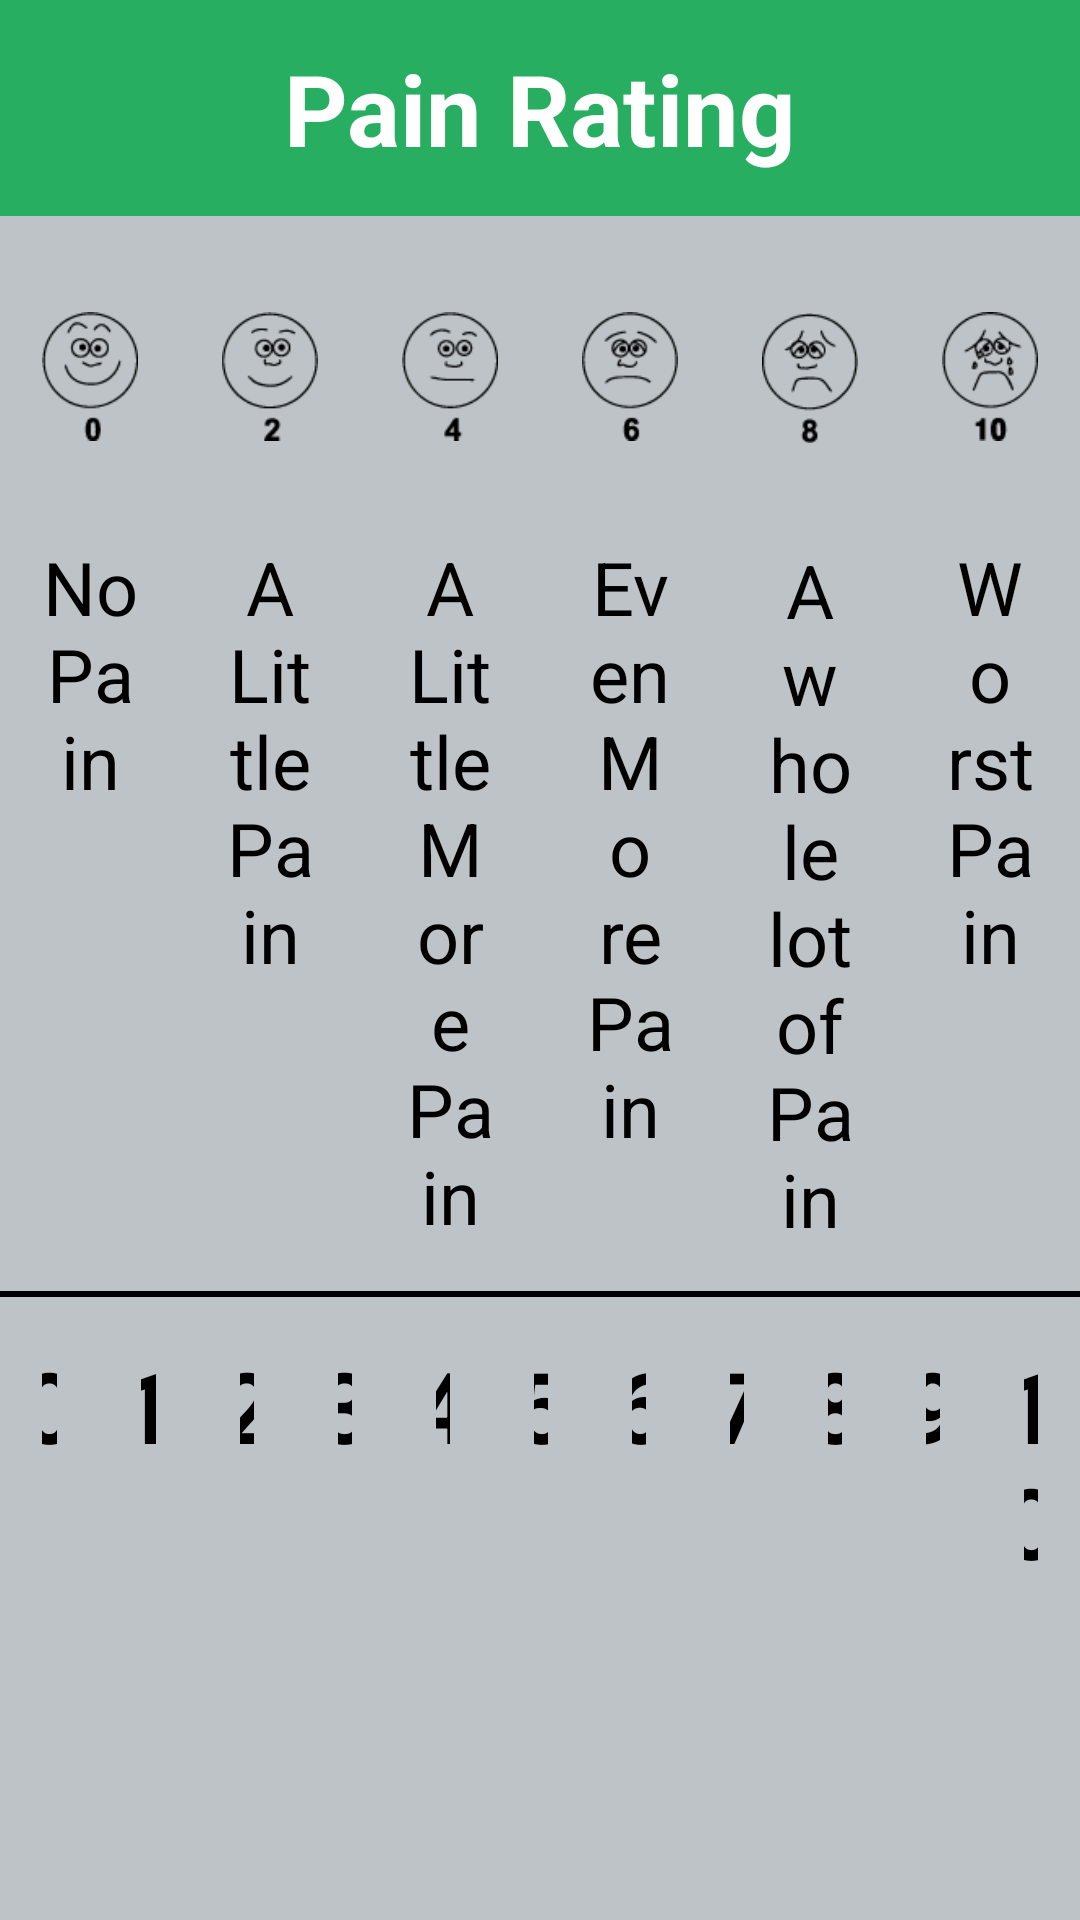

The Android layout XML behind this screen, and the referenced resources:
<!-- AndroidManifest.xml: application theme Bea_Theme -->
<!-- res/layout/layout_pain_rating.xml -->
<?xml version="1.0" encoding="utf-8"?>
<LinearLayout
    xmlns:android="http://schemas.android.com/apk/res/android"
    android:orientation="vertical"
    android:layout_width="match_parent"
    android:layout_height="match_parent"
    style="@style/Bea_Theme.DialogView">

    <TextView
        style="@style/Bea_Theme.Title"
        android:layout_width="match_parent"
        android:layout_height="wrap_content"
        android:gravity="center"
        android:padding="@dimen/standard_padding"
        android:text="@string/pain_header" />

    <LinearLayout
        android:layout_width="match_parent"
        android:layout_height="wrap_content"
        android:orientation="horizontal">

        <LinearLayout
            android:id="@+id/layout_pain_rating_pain_0"
            android:layout_width="match_parent"
            android:layout_height="match_parent"
            android:clickable="true"
            android:orientation="vertical"
            android:layout_weight="1"
            android:layout_gravity="center"
            android:padding="@dimen/standard_padding">

            <ImageView
                android:id="@+id/layout_pain_rating_image_face_0"
                android:layout_width="match_parent"
                android:layout_height="wrap_content"
                android:src="@drawable/face_0"/>

            <TextView
                android:text="@string/pain_text_0"
                android:textSize="@dimen/paragraph"
                android:textColor="@color/black"
                android:paddingTop="@dimen/standard_padding"
                android:gravity="center"
                android:layout_width="match_parent"
                android:layout_height="wrap_content"/>
        </LinearLayout>

        <LinearLayout
            android:id="@+id/layout_pain_rating_pain_2"
            android:layout_width="match_parent"
            android:layout_height="match_parent"
            android:orientation="vertical"
            android:layout_weight="1"
            android:layout_gravity="center"
            android:padding="@dimen/standard_padding">

            <ImageView
                android:id="@+id/layout_pain_rating_image_face_2"
                android:layout_width="match_parent"
                android:layout_height="wrap_content"
                android:src="@drawable/face_2"/>

            <TextView
                android:text="@string/pain_text_2"
                android:textSize="@dimen/paragraph"
                android:textColor="@color/black"
                android:paddingTop="@dimen/standard_padding"
                android:gravity="center"
                android:layout_width="match_parent"
                android:layout_height="wrap_content"/>
        </LinearLayout>

        <LinearLayout
            android:id="@+id/layout_pain_rating_pain_4"
            android:layout_width="match_parent"
            android:layout_height="match_parent"
            android:orientation="vertical"
            android:layout_weight="1"
            android:layout_gravity="center"
            android:padding="@dimen/standard_padding">

            <ImageView
                android:id="@+id/layout_pain_rating_image_face_4"
                android:layout_width="match_parent"
                android:layout_height="wrap_content"
                android:src="@drawable/face_4"/>

            <TextView
                android:text="@string/pain_text_4"
                android:textSize="@dimen/paragraph"
                android:textColor="@color/black"
                android:paddingTop="@dimen/standard_padding"
                android:gravity="center"
                android:layout_width="match_parent"
                android:layout_height="wrap_content"/>
        </LinearLayout>

        <LinearLayout
            android:id="@+id/layout_pain_rating_pain_6"
            android:layout_width="match_parent"
            android:layout_height="match_parent"
            android:orientation="vertical"
            android:layout_weight="1"
            android:layout_gravity="center"
            android:padding="@dimen/standard_padding">

            <ImageView
                android:id="@+id/layout_pain_rating_image_face_6"
                android:layout_width="match_parent"
                android:layout_height="wrap_content"
                android:src="@drawable/face_6"/>

            <TextView
                android:text="@string/pain_text_6"
                android:textSize="@dimen/paragraph"
                android:textColor="@color/black"
                android:paddingTop="@dimen/standard_padding"
                android:gravity="center"
                android:layout_width="match_parent"
                android:layout_height="wrap_content"/>
        </LinearLayout>

        <LinearLayout
            android:id="@+id/layout_pain_rating_pain_8"
            android:layout_width="match_parent"
            android:layout_height="match_parent"
            android:orientation="vertical"
            android:layout_weight="1"
            android:layout_gravity="center"
            android:padding="@dimen/standard_padding">

            <ImageView
                android:id="@+id/layout_pain_rating_image_face_8"
                android:layout_width="match_parent"
                android:layout_height="wrap_content"
                android:src="@drawable/face_8"/>

            <TextView
                android:text="@string/pain_text_8"
                android:textSize="@dimen/paragraph"
                android:textColor="@color/black"
                android:paddingTop="@dimen/standard_padding"
                android:gravity="center"
                android:layout_width="match_parent"
                android:layout_height="wrap_content"/>
        </LinearLayout>

        <LinearLayout
            android:id="@+id/layout_pain_rating_pain_10"
            android:layout_width="match_parent"
            android:layout_height="match_parent"
            android:orientation="vertical"
            android:layout_weight="1"
            android:layout_gravity="center"
            android:padding="@dimen/standard_padding">

            <ImageView
                android:id="@+id/layout_pain_rating_image_face_10"
                android:layout_width="match_parent"
                android:layout_height="wrap_content"
                android:src="@drawable/face_10"/>

            <TextView
                android:text="@string/pain_text_10"
                android:textSize="@dimen/paragraph"
                android:textColor="@color/black"
                android:paddingTop="@dimen/standard_padding"
                android:gravity="center"
                android:layout_width="match_parent"
                android:layout_height="wrap_content"/>
        </LinearLayout>
    </LinearLayout>

    <TableRow
        android:id="@+id/staff_fragment_divider"
        android:layout_width="match_parent"
        android:layout_height="2dp"
        android:background="@color/black" />

    <LinearLayout
        android:orientation="horizontal"
        android:layout_width="match_parent"
        android:layout_height="wrap_content">

        <Button
            style="@style/Bea_Theme.PainButton"
            android:id="@+id/layout_pain_rating_0"
            android:textColor="@color/black"
            android:text="0"
            android:layout_width="match_parent"
            android:layout_height="wrap_content" />

        <Button
            style="@style/Bea_Theme.PainButton"
            android:id="@+id/layout_pain_rating_1"
            android:textColor="@color/black"
            android:text="1"
            android:layout_width="match_parent"
            android:layout_height="wrap_content" />

        <Button
            style="@style/Bea_Theme.PainButton"
            android:id="@+id/layout_pain_rating_2"
            android:textColor="@color/black"
            android:text="2"
            android:layout_width="match_parent"
            android:layout_height="wrap_content" />

        <Button
            style="@style/Bea_Theme.PainButton"
            android:id="@+id/layout_pain_rating_3"
            android:textColor="@color/black"
            android:text="3"
            android:layout_width="match_parent"
            android:layout_height="wrap_content" />

        <Button
            style="@style/Bea_Theme.PainButton"
            android:id="@+id/layout_pain_rating_4"
            android:textColor="@color/black"
            android:text="4"
            android:layout_width="match_parent"
            android:layout_height="wrap_content" />

        <Button
            style="@style/Bea_Theme.PainButton"
            android:id="@+id/layout_pain_rating_5"
            android:textColor="@color/black"
            android:text="5"
            android:layout_width="match_parent"
            android:layout_height="wrap_content" />

        <Button
            style="@style/Bea_Theme.PainButton"
            android:id="@+id/layout_pain_rating_6"
            android:textColor="@color/black"
            android:text="6"
            android:layout_width="match_parent"
            android:layout_height="wrap_content" />

        <Button
            style="@style/Bea_Theme.PainButton"
            android:id="@+id/layout_pain_rating_7"
            android:textColor="@color/black"
            android:text="7"
            android:layout_width="match_parent"
            android:layout_height="wrap_content" />
        <Button
            style="@style/Bea_Theme.PainButton"
            android:id="@+id/layout_pain_rating_8"
            android:textColor="@color/black"
            android:text="8"
            android:layout_width="match_parent"
            android:layout_height="wrap_content" />

        <Button
            style="@style/Bea_Theme.PainButton"
            android:id="@+id/layout_pain_rating_9"
            android:textColor="@color/black"
            android:text="9"
            android:layout_width="match_parent"
            android:layout_height="wrap_content" />

        <Button
            style="@style/Bea_Theme.PainButton"
            android:id="@+id/layout_pain_rating_10"
            android:textColor="@color/black"
            android:text="10"
            android:layout_width="match_parent"
            android:layout_height="wrap_content" />




    </LinearLayout>
</LinearLayout>
<!-- resources referenced by this layout -->
<resources>
  <color name="black">#000000</color>
  <dimen name="paragraph">12pt</dimen>
  <dimen name="standard_padding">14dp</dimen>
  <string name="pain_header">Pain Rating</string>
  <string name="pain_text_0">No Pain</string>
  <string name="pain_text_10">Worst Pain</string>
  <string name="pain_text_2">A Little Pain</string>
  <string name="pain_text_4">A Little More Pain</string>
  <string name="pain_text_6">Even More Pain</string>
  <string name="pain_text_8">A whole lot of Pain</string>
  <style name="Bea_Theme.DialogView">
          <item name="android:background">@color/silver</item>
          <item name="android:color">@color/black</item>
          <item name="android:textColor">@color/black</item>
      </style>
  <style name="Bea_Theme.Title">
          <item name="android:background">@color/colorPrimary</item>
          <item name="android:color">@color/black</item>
          <item name="android:textStyle">bold</item>
          <item name="android:textSize">@dimen/title_size</item>
      </style>
  <color name="silver">#bdc3c7</color>
  <!-- drawable pain_button_pressed (drawable) -->
  <?xml version="1.0" encoding="utf-8"?>
  <selector xmlns:android="http://schemas.android.com/apk/res/android">
      <item
          android:state_pressed="true"
          android:state_enabled="true"
          android:drawable="@color/colorAccent" />
  
      <item
          android:state_pressed="true"
          android:state_enabled="true"
          android:color="@color/black"
          android:drawable="@color/transparent" />
  </selector>
  <dimen name="title_size">16pt</dimen>
  <color name="colorPrimary">#27ae60</color>
  <color name="colorAccent">#a4cca9</color>
  <color name="black_overlay">#66000000</color>
  <style name="Bea_Theme.EditText" parent="Widget.AppCompat.EditText">
          <item name="android:textColor">@drawable/bea_theme_edittext_text_color</item>
          <item name="android:textSize">@dimen/paragraph</item>
          <item name="android:singleLine">true</item>
      </style>
  <style name="Bea_Theme.TextView" parent="android:Widget.TextView">
          <item name="android:textSize">@dimen/paragraph</item>
      </style>
  <style name="Bea_Theme.Button">
          <item name="android:background">@drawable/beabutton_background</item>
          <item name="android:gravity">center</item>
          <item name="android:padding">@dimen/standard_padding</item>
          <item name="android:layout_margin">@dimen/standard_padding</item>
      </style>
  <color name="transparent">#00ffffff</color>
  
  
      "
  <!-- drawable bea_theme_edittext_text_color (drawable) -->
  <?xml version="1.0" encoding="utf-8"?>
  <selector xmlns:android="http://schemas.android.com/apk/res/android">
      <item android:state_enabled="true" android:color="@color/white" />
      <item android:state_enabled="false" android:color="@color/colorPrimary"  android:textColorHint="@color/colorPrimary"/>
  </selector>
  <color name="white">#FFFFFF</color>
  <!-- drawable bea_theme_button_pressed (drawable) -->
  <?xml version="1.0" encoding="utf-8"?>
  <shape xmlns:android="http://schemas.android.com/apk/res/android"
      android:shape="rectangle">
  
      <corners
          android:bottomLeftRadius="@dimen/corner_radius"
          android:bottomRightRadius="@dimen/corner_radius"
          android:topLeftRadius="@dimen/corner_radius"
          android:topRightRadius="@dimen/corner_radius" />
      <solid android:color="#2200FF00" />
      
  
  </shape>
  <color name="colorPrimaryDisabled">#3327ae60</color>
  <!-- drawable bea_theme_button_disabled (drawable) -->
  <?xml version="1.0" encoding="utf-8"?>
  <shape xmlns:android="http://schemas.android.com/apk/res/android"
      android:shape="rectangle">
  
      <corners
          android:bottomLeftRadius="@dimen/corner_radius"
          android:bottomRightRadius="@dimen/corner_radius"
          android:topLeftRadius="@dimen/corner_radius"
          android:topRightRadius="@dimen/corner_radius" />
      <solid android:color="#2200FF00" />
  
  </shape>
  <dimen name="corner_radius">8dp</dimen>
</resources>
